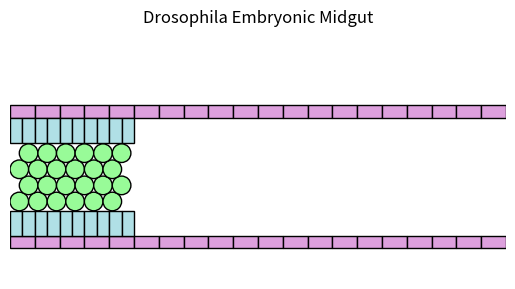

Write the Python code that produced this figure.
import matplotlib.pyplot as plt
import matplotlib.patches as mpatches
import numpy as np
import matplotlib.animation as animation
import math as math
from matplotlib.backend_bases import MouseButton

class CellTypes:
    def __init__(self, name, shape, StartingPosition,colour='white'):
        self.Name=name
        self.Shape = shape
        self.StartingPosition = StartingPosition
        self.colour=colour

        
class StartingPosition:
    def __init__(self,ID,Number,Size,Position,CellOrientation=0,DrawOrientation=None,DrawLimits=[0,0]):
        self.ID = ID #pass identified of starting location
        self.Number = Number #number of cells to be created there
        self.Size = Size #size of cells as list [x,y]
        self.Position = Position #position of center of first cell as list [x,y]
        self.CellOrientation = CellOrientation #rotation of cell in degrees (defaults to 0)
        self.DrawOrientation = DrawOrientation #should the cells be drawn as a row in x ('x') or as a row in y ('y')
        self.DrawLimits=DrawLimits


class Cell:
    def __init__(self, ID, Type, Shape, Position, Size, colour='white',Velocity=[0,0]):
        self.ID=ID
        self.Type=Type #Type of cell should match an item in CellTypes
        self.Position = Position #list giving positon of CENTER of shape in format [x,y]
        self.Shape = Shape #'rectangle' or 'ellipse'
        self.Size = Size #list of size in the format [x_size,y_size]
        self.colour=colour
        self.Velocity=Velocity #velocity of cell in the format [x,y] - defaults to 0

    def Draw(self):
        if self.Shape == "ellipse":
            self.artist = mpatches.Ellipse(tuple(self.Position),self.Size[0],self.Size[1],fill=True,edgecolor='black',facecolor=self.colour)
            return self.artist
        
        elif self.Shape == "rectangle":
            self.artist = mpatches.Rectangle(tuple([self.Position[0]-self.Size[0]/2,self.Position[1]-self.Size[1]/2]),self.Size[0],self.Size[1],fill=True,edgecolor='black',facecolor=self.colour)
            return self.artist
        
    def Neighbours(Self,CellID,CellList,MaxNeighbourDistance):
        NeighbourCells=[]
        #consider converting cell list to dictionary to ease searching
        #should this be within class cell or not
        #multiply size of cell by maxneighbourdistance, find all other cells with center within this range
        return NeighbourCells



#define plot and axes
figure, axes = plt.subplots()
axes.set_aspect( 1 )
axes.set_axis_off()
plt.xlim(0, 40)
plt.ylim(0, 20)
plt.title( 'Drosophila Embryonic Midgut' )


#define starting positions
VMStartingPositions=[]
VMStartingPositions.append(StartingPosition("UpperVM",20,[2,1],[1,13.5],0,'x'))
VMStartingPositions.append(StartingPosition("LowerVM",20,[2,1],[1,3],0,'x'))
PMECStartingPositions=[]
PMECStartingPositions.append(StartingPosition("UpperPMEC",10,[1,2],[0.5,12],0,'x'))
PMECStartingPositions.append(StartingPosition("LowerPMEC",10,[1,2],[0.5,4.5],0,'x'))
OtherStartingPositions=[]
OtherStartingPositions.append(StartingPosition("Other",20,[1.5,1.5],[0.75,6.25],0,'pack',[11,11.5]))

#define starting cell types
OverallCellTypes=[]
OverallCellTypes.append(CellTypes("VM",'rectangle',VMStartingPositions,colour='plum'))
OverallCellTypes.append(CellTypes("PMEC",'rectangle',PMECStartingPositions,colour='powderblue'))
OverallCellTypes.append(CellTypes("Other",'ellipse',OtherStartingPositions,colour='palegreen'))


Cells=[]
#initialise cells
for type in OverallCellTypes:
    for position in type.StartingPosition:
            if position.DrawOrientation=='pack':
                #current method only works for circles as test - add in advanced layer algorithm for ellipse packing
                #Dmitrii N. Ilin & Marc Bernacki, 2016, Advancing layer algorithm of dense ellipse packing for generating statistically equivalent polygonal structures
                MaxCellsRow = int((abs(position.DrawLimits[0]-position.Position[0]))/position.Size[0])
                VertDistance = math.sin(math.pi/3)*position.Size[1]
                MaxRows = int((abs(position.DrawLimits[1]-position.Position[1]))/VertDistance)
                n=0
                for y in range(MaxRows):
                    y_position=position.Position[1]+y*VertDistance
                    for x in range(MaxCellsRow):
                        n=n+1
                        if (y%2==0):
                            x_position=position.Position[0]+x*position.Size[0]
                        else:
                            x_position=position.Position[0]+x*position.Size[0]+position.Size[0]/2
                        Cells.append(Cell(ID=type.Name+position.ID+str(n),
                            Type=type.Name,
                            Shape=type.Shape,
                            Position = [x_position, y_position],
                            Size = position.Size,
                            colour=type.colour))
            else:
                for n in range(position.Number):
                    if position.DrawOrientation=='x':
                        x_position = position.Position[0]-position.Size[0]/2+position.Size[0]*n
                        y_position = position.Position[1]-position.Size[1]/2
                    elif position.DrawOrientation=='y':
                        x_position = position.Position[0]-position.Size[0]/2
                        y_position = position.Position[1]-position.Size[1]/2+position.Size[1]*n                        
                    Cells.append(Cell(ID=type.Name+position.ID+str(n),
                        Type=type.Name,
                        Shape=type.Shape,
                        Position = [x_position, y_position],
                        Size = position.Size,
                        colour=type.colour))

for cell in Cells:
    #define velocity of cell
    #if cell.Type == "PMEC" or cell.Type == "Other": cell.Velocity=[0.1,0]

    #draw cell
    axes.add_artist(cell.Draw())

# Animation function
def animate(i):
    ArtistList=[]
    for cell in Cells:
        cell.Position[0]=cell.Position[0]+cell.Velocity[0]
        cell.Position[1]=cell.Position[1]+cell.Velocity[1]
        if cell.Shape=='rectangle':
            cell.artist.xy=[cell.Position[0],cell.Position[1]]
        elif cell.Shape=='ellipse':
            cell.artist.center=[cell.Position[0],cell.Position[1]]
      
        ArtistList.append(cell.artist)
    return tuple(ArtistList)

ani = animation.FuncAnimation(figure, animate, frames=1000, interval=10, blit=True)

def on_click(event):
    if event.button is MouseButton.LEFT:
        print(f'data coords {event.xdata} {event.ydata}')



plt.connect('button_press_event', on_click)

plt.show()






    



